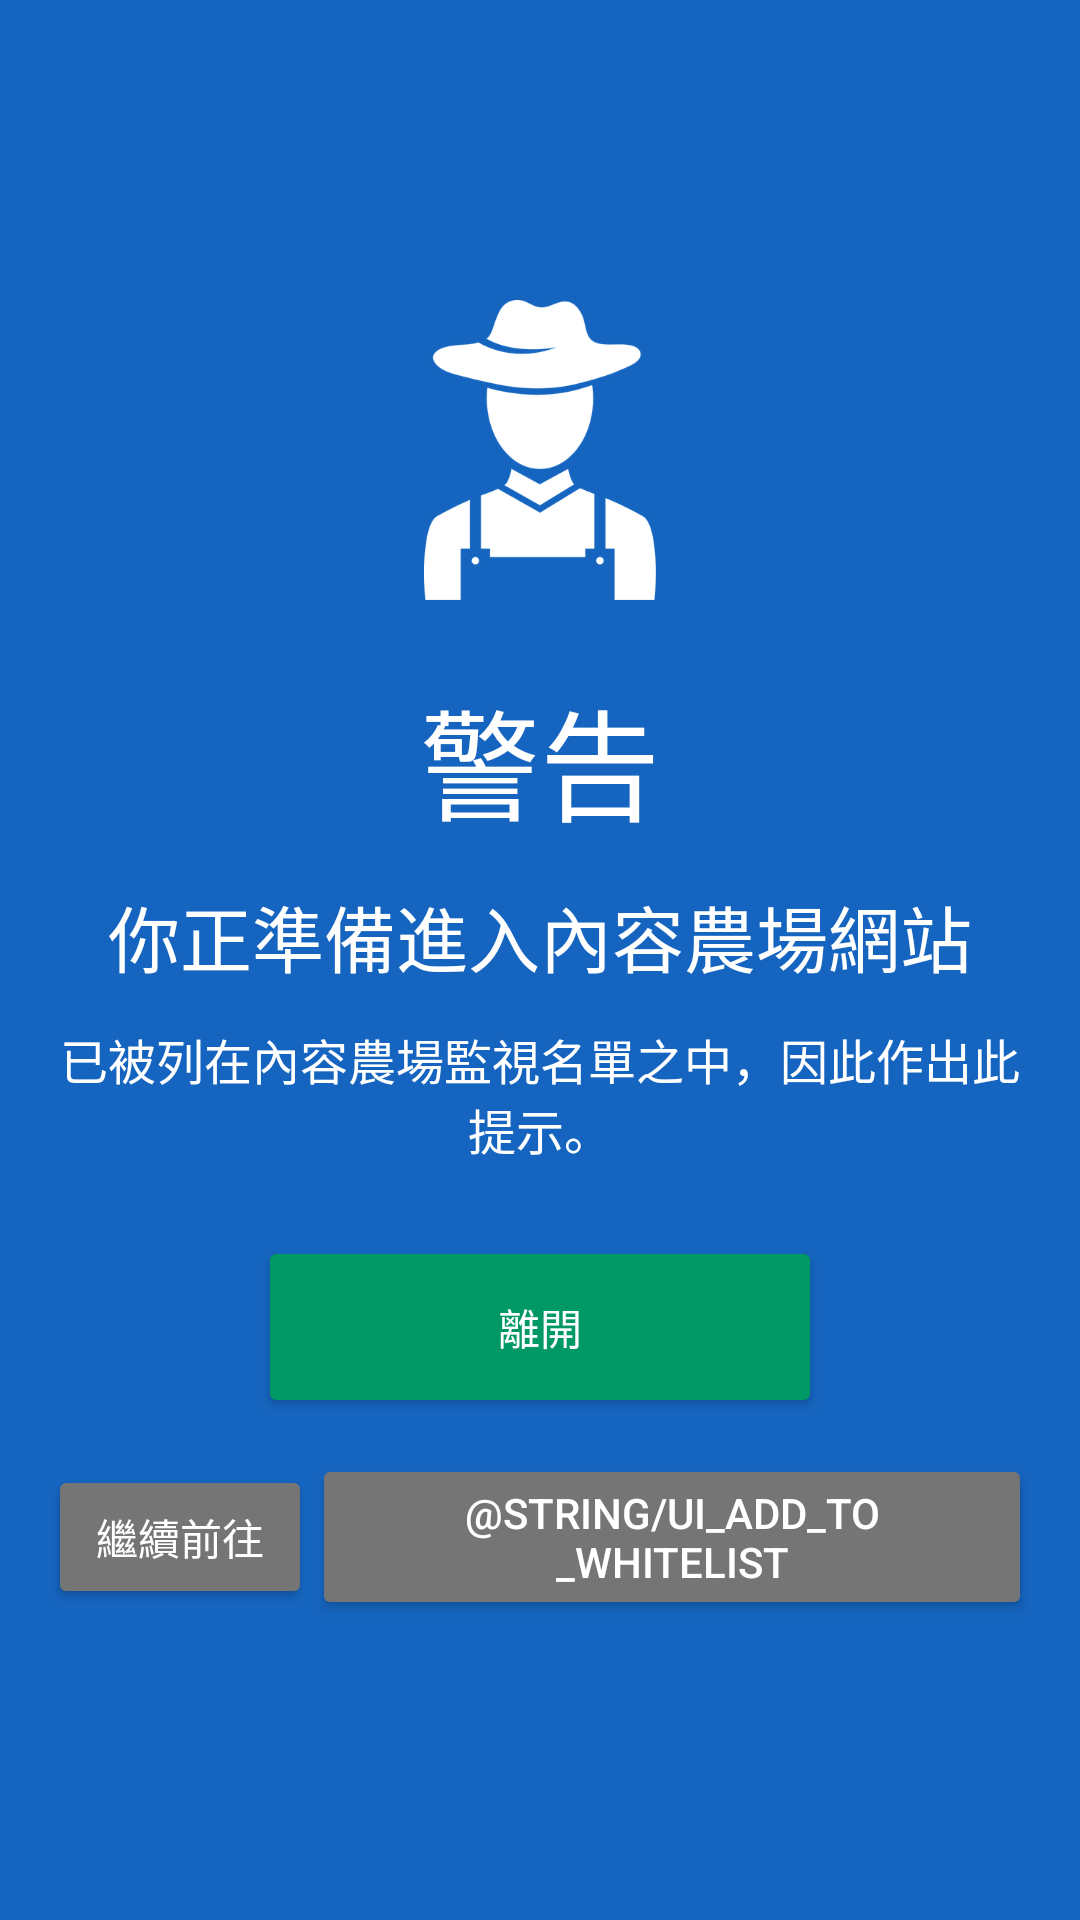

The Android layout XML behind this screen, and the referenced resources:
<!-- AndroidManifest.xml: application theme AppTheme -->
<!-- res/layout/fragment_blocker.xml -->
<?xml version="1.0" encoding="utf-8"?>
<LinearLayout xmlns:android="http://schemas.android.com/apk/res/android"
    xmlns:tools="http://schemas.android.com/tools"
    android:layout_width="match_parent"
    android:layout_height="match_parent"
    android:background="@color/primary_dark"
    android:orientation="vertical">

    <LinearLayout
        android:layout_width="match_parent"
        android:layout_height="match_parent"
        android:layout_marginLeft="@dimen/activity_horizontal_margin"
        android:layout_marginTop="@dimen/activity_horizontal_margin"
        android:layout_marginRight="@dimen/activity_horizontal_margin"
        android:layout_marginBottom="@dimen/activity_horizontal_margin"
        android:gravity="center"
        android:orientation="vertical"
        tools:ignore="UselessParent">

        <androidx.appcompat.widget.AppCompatImageView
            android:layout_width="100dp"
            android:layout_height="100dp"
            android:layout_marginBottom="24dp"
            android:adjustViewBounds="true"
            android:contentDescription="@string/app_name"
            android:src="@drawable/farm_warning_icon" />

        <androidx.appcompat.widget.AppCompatTextView
            android:layout_width="wrap_content"
            android:layout_height="wrap_content"
            android:layout_marginBottom="12dp"
            android:fontFamily="sans-serif-condensed"
            android:text="@string/ui_warning_title"
            android:textColor="@color/white"
            android:textSize="40sp" />

        <androidx.appcompat.widget.AppCompatTextView
            android:layout_width="wrap_content"
            android:layout_height="wrap_content"
            android:layout_marginBottom="12dp"
            android:gravity="center"
            android:text="@string/ui_warning_subtitle"
            android:textColor="@color/white"
            android:textSize="24sp" />


        <androidx.appcompat.widget.AppCompatTextView
            android:id="@+id/domainTv"
            android:layout_width="wrap_content"
            android:layout_height="wrap_content"
            android:layout_marginBottom="24dp"
            android:gravity="center"
            android:text="@string/ui_warning_desc"
            android:textColor="@color/white"
            android:textSize="16sp" />

        <LinearLayout
            android:layout_width="match_parent"
            android:layout_height="wrap_content"
            android:layout_marginLeft="@dimen/activity_vertical_margin"
            android:layout_marginRight="@dimen/activity_vertical_margin"
            android:gravity="center"
            android:orientation="vertical">

            <androidx.appcompat.widget.AppCompatButton
                android:id="@+id/backButton"
                style="@style/ButtonText"
                android:layout_width="wrap_content"
                android:layout_height="wrap_content"
                android:layout_marginBottom="12dp"
                android:paddingLeft="80dp"
                android:paddingTop="20dp"
                android:paddingRight="80dp"
                android:paddingBottom="20dp"
                android:text="@string/ui_exit"
                android:theme="@style/GreenButton" />

            <LinearLayout
                android:layout_width="match_parent"
                android:layout_height="wrap_content"
                android:gravity="center">

                <androidx.appcompat.widget.AppCompatButton
                    android:id="@+id/goButton"
                    style="@style/ButtonText"
                    android:layout_width="wrap_content"
                    android:layout_height="wrap_content"
                    android:text="@string/ui_continue"
                    android:theme="@style/GrayButton" />

                <androidx.appcompat.widget.AppCompatButton
                    android:id="@+id/whitelistButton"
                    style="@style/ButtonText"
                    android:layout_width="wrap_content"
                    android:layout_height="wrap_content"
                    android:text="@string/ui_add_to_whitelist"
                    android:theme="@style/GrayButton" />
            </LinearLayout>
        </LinearLayout>
    </LinearLayout>
</LinearLayout>
<!-- resources referenced by this layout -->
<resources>
  <color name="primary_dark">#1565C0</color>
  <color name="white">#FFFFFF</color>
  <dimen name="activity_horizontal_margin">16dp</dimen>
  <dimen name="activity_vertical_margin">0dp</dimen>
  <!-- drawable farm_warning_icon: png bitmap (drawable, 24953 bytes) -->
  <string name="app_name">內容農場檢查器</string>
  <string name="ui_continue">繼續前往</string>
  <string name="ui_exit">離開</string>
  <string name="ui_warning_desc">已被列在內容農場監視名單之中，因此作出此提示。</string>
  <string name="ui_warning_subtitle">你正準備進入內容農場網站</string>
  <string name="ui_warning_title">警告</string>
  <style name="ButtonText">
          <item name="android:textColor">#ffffff</item>
          <item name="android:gravity">center</item>
      </style>
  <style name="GrayButton" parent="Widget.AppCompat.Button.Colored">
          <item name="android:gravity">center</item>
          <item name="colorAccent">@color/grey400</item>
          <item name="colorButtonNormal">@color/grey600</item>
          <item name="colorControlHighlight">@color/grey800</item>
          <item name="android:textColor">@color/black</item>
      </style>
  <style name="GreenButton" parent="Widget.AppCompat.Button.Colored">
          <item name="android:gravity">center</item>
          <item name="colorAccent">@color/green</item>
          <item name="colorButtonNormal">@color/green</item>
          <item name="colorControlHighlight">@color/grey800</item>
      </style>
  <style name="AppTheme" parent="Theme.AppCompat.Light">
          <item name="windowActionBar">false</item>
          <item name="windowNoTitle">true</item>
          <item name="android:windowBackground">@android:color/white</item>
          <item name="colorPrimary">@color/primary</item>
          <item name="colorPrimaryDark">@color/primary_dark</item>
          <item name="colorAccent">@color/accent</item>
          <item name="colorControlNormal">@color/primary</item>
          <item name="colorControlActivated">@color/primary</item>
          <item name="colorControlHighlight">@color/primary</item>
          <item name="colorSwitchThumbNormal">@color/primary</item>
          <item name="windowActionModeOverlay">true</item>
          <item name="drawerArrowStyle">@style/DrawerArrowStyle</item>
      </style>
  <color name="grey400">#B3B3B3</color>
  <color name="grey600">#757575</color>
  <color name="grey800">#2D2D2D</color>
  <color name="black">#000000</color>
  <color name="green">#009966</color>
  <color name="primary">#2979FF</color>
  <color name="accent">#2979FF</color>
  <style name="DrawerArrowStyle" parent="Widget.AppCompat.DrawerArrowToggle">
          <item name="spinBars">true</item>
          <item name="color">@android:color/white</item>
      </style>
</resources>
